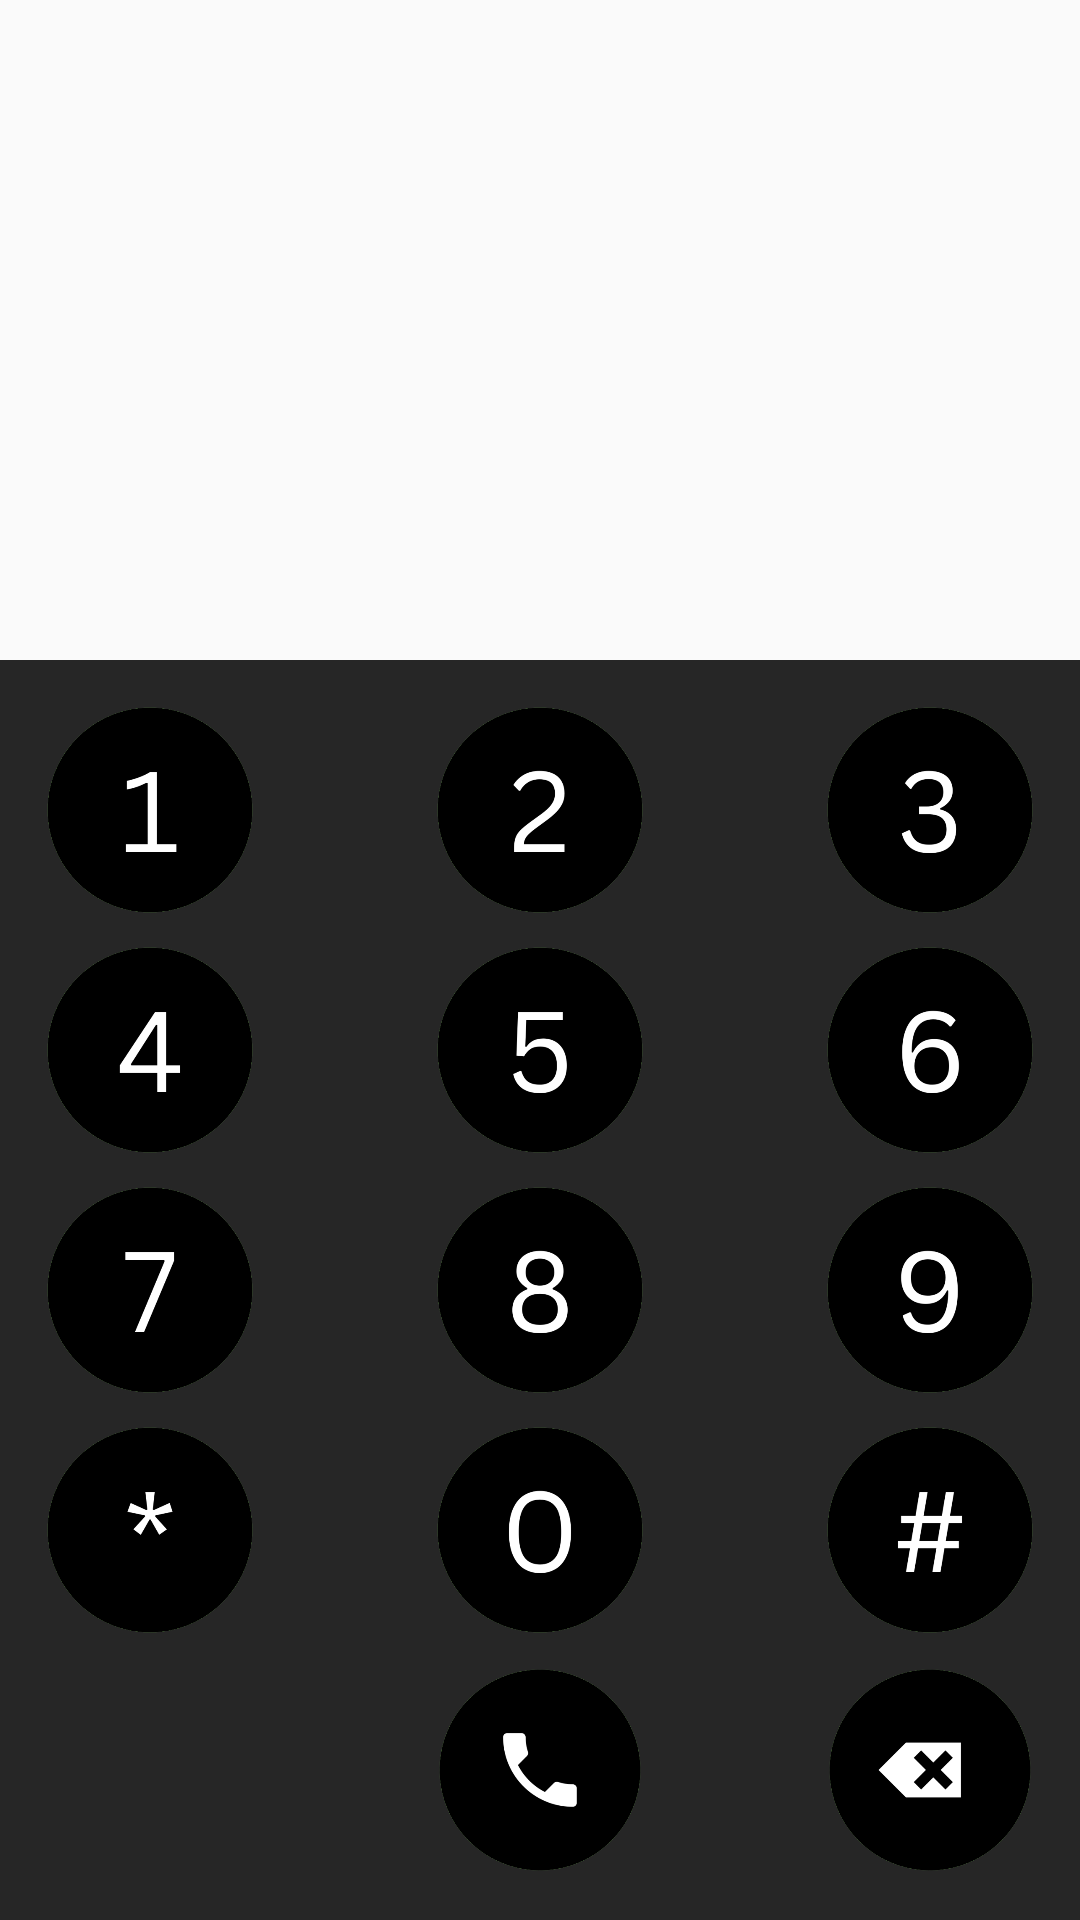

Android layout source for this screen:
<!-- AndroidManifest.xml: application theme Theme.Dialme -->
<!-- res/layout/activity_main2.xml -->
<?xml version="1.0" encoding="utf-8"?>
<RelativeLayout xmlns:android="http://schemas.android.com/apk/res/android"
    android:layout_width="match_parent"
    android:layout_height="match_parent">

    <TextView
        android:id="@+id/inputTxt"
        android:layout_width="match_parent"
        android:layout_height="wrap_content"
        android:layout_above="@+id/buttons"
        android:layout_marginBottom="12dp"
        android:gravity="center"
        android:text=""
        android:textColor="#ffcc66"
        android:textSize="40dp" />

    <LinearLayout
        android:id="@+id/buttons"
        android:layout_width="match_parent"
        android:layout_height="wrap_content"
        android:layout_alignParentBottom="true"
        android:background="#262626"
        android:orientation="vertical">

        <LinearLayout
            android:layout_width="match_parent"
            android:layout_height="wrap_content"
            android:layout_marginTop="10dp"
            android:layout_marginBottom="0dp"
            android:gravity="center"
            android:orientation="horizontal"
            android:paddingTop="5dp"
            android:paddingBottom="5dp">

            <ImageView
                android:id="@+id/btn_one"
                android:layout_width="70dp"
                android:layout_height="70dp"
                android:layout_marginStart="60dp"
                android:layout_marginLeft="60dp"
                android:layout_marginEnd="60dp"
                android:layout_marginRight="60dp"
                android:background="@drawable/one" />

            <ImageView
                android:id="@+id/btn_two"
                android:layout_width="70dp"
                android:layout_height="70dp"
                android:layout_marginRight="60dp"
                android:background="@drawable/two" />

            <ImageView
                android:id="@+id/btn_three"
                android:layout_width="70dp"
                android:layout_height="70dp"
                android:layout_marginRight="60dp"
                android:background="@drawable/three" />

        </LinearLayout>

        <LinearLayout
            android:layout_width="match_parent"
            android:layout_height="wrap_content"
            android:layout_marginTop="0dp"
            android:layout_marginBottom="0dp"
            android:gravity="center"
            android:orientation="horizontal"
            android:paddingTop="5dp"
            android:paddingBottom="5dp">

            <ImageView
                android:id="@+id/btn_four"
                android:layout_width="70dp"
                android:layout_height="70dp"
                android:layout_marginStart="60dp"
                android:layout_marginLeft="60dp"
                android:layout_marginEnd="60dp"
                android:layout_marginRight="60dp"
                android:background="@drawable/four" />

            <ImageView
                android:id="@+id/btn_five"
                android:layout_width="70dp"
                android:layout_height="70dp"
                android:layout_marginRight="60dp"
                android:background="@drawable/five" />

            <ImageView
                android:id="@+id/btn_six"
                android:layout_width="70dp"
                android:layout_height="70dp"
                android:layout_marginRight="60dp"
                android:background="@drawable/six" />

        </LinearLayout>

        <LinearLayout
            android:layout_width="match_parent"
            android:layout_height="wrap_content"
            android:layout_marginTop="0dp"
            android:layout_marginBottom="0dp"
            android:gravity="center"
            android:orientation="horizontal"
            android:paddingTop="5dp"
            android:paddingBottom="5dp">

            <ImageView
                android:id="@+id/btn_seven"
                android:layout_width="70dp"
                android:layout_height="70dp"
                android:layout_marginStart="60dp"
                android:layout_marginLeft="60dp"
                android:layout_marginEnd="60dp"
                android:layout_marginRight="60dp"
                android:background="@drawable/seven" />

            <ImageView
                android:id="@+id/btn_eight"
                android:layout_width="70dp"
                android:layout_height="70dp"
                android:layout_marginRight="60dp"
                android:background="@drawable/eight" />

            <ImageView
                android:id="@+id/btn_nine"
                android:layout_width="70dp"
                android:layout_height="70dp"
                android:layout_marginRight="60dp"
                android:background="@drawable/nine" />

        </LinearLayout>

        <LinearLayout
            android:layout_width="match_parent"
            android:layout_height="wrap_content"
            android:layout_marginTop="0dp"
            android:layout_marginBottom="0dp"
            android:gravity="center"
            android:orientation="horizontal"
            android:paddingTop="5dp"
            android:paddingBottom="5dp">

            <ImageView
                android:id="@+id/btn_str"
                android:layout_width="70dp"
                android:layout_height="70dp"
                android:layout_marginStart="60dp"
                android:layout_marginLeft="60dp"
                android:layout_marginEnd="60dp"
                android:layout_marginRight="60dp"
                android:background="@drawable/astric" />

            <ImageView
                android:id="@+id/btn_zero"
                android:layout_width="70dp"
                android:layout_height="70dp"
                android:layout_marginRight="60dp"
                android:background="@drawable/zero" />

            <ImageView
                android:id="@+id/btn_comm"
                android:layout_width="70dp"
                android:layout_height="70dp"
                android:layout_marginRight="60dp"
                android:background="@drawable/hashtag" />

        </LinearLayout>

        <LinearLayout
            android:layout_width="match_parent"
            android:layout_height="wrap_content"
            android:layout_marginTop="0dp"
            android:layout_marginBottom="10dp"
            android:gravity="center"
            android:orientation="horizontal"
            android:paddingTop="5dp"
            android:paddingBottom="5dp">

            <ImageView
                android:layout_width="70dp"
                android:layout_height="70dp"
                android:layout_marginStart="60dp"
                android:layout_marginLeft="60dp"
                android:layout_marginEnd="60dp"
                android:layout_marginRight="60dp"
                android:background="@drawable/call_cir"
                android:visibility="invisible" />

            <ImageView
                android:id="@+id/btn_call"
                android:layout_width="70dp"
                android:layout_height="70dp"
                android:layout_marginRight="60dp"
                android:background="@drawable/call_cir" />

            <ImageView
                android:id="@+id/btn_cross"
                android:layout_width="70dp"
                android:layout_height="70dp"
                android:layout_marginRight="60dp"
                android:background="@drawable/cross"
                android:visibility="visible" />

        </LinearLayout>

    </LinearLayout>

</RelativeLayout>
<!-- resources referenced by this layout -->
<resources>
  <!-- drawable astric: png bitmap (drawable, 27411 bytes) -->
  <!-- drawable call_cir: png bitmap (drawable, 28728 bytes) -->
  <!-- drawable cross: png bitmap (drawable, 28513 bytes) -->
  <!-- drawable eight: png bitmap (drawable, 32205 bytes) -->
  <!-- drawable five: png bitmap (drawable, 30840 bytes) -->
  <!-- drawable four: png bitmap (drawable, 27581 bytes) -->
  <!-- drawable hashtag: png bitmap (drawable, 31124 bytes) -->
  <!-- drawable nine: png bitmap (drawable, 33043 bytes) -->
  <!-- drawable one: png bitmap (drawable, 24757 bytes) -->
  <!-- drawable seven: png bitmap (drawable, 27832 bytes) -->
  <!-- drawable six: png bitmap (drawable, 32915 bytes) -->
  <!-- drawable three: png bitmap (drawable, 30479 bytes) -->
  <!-- drawable two: png bitmap (drawable, 29712 bytes) -->
  <!-- drawable zero: png bitmap (drawable, 32849 bytes) -->
  <style name="Theme.Dialme" parent="Theme.AppCompat.DayNight.DarkActionBar">
          
          <item name="colorPrimary">@color/purple_500</item>
          <item name="colorPrimaryVariant">@color/purple_700</item>
          <item name="colorOnPrimary">@color/white</item>
          
          <item name="colorSecondary">@color/teal_200</item>
          <item name="colorSecondaryVariant">@color/teal_700</item>
          <item name="colorOnSecondary">@color/black</item>
          
          <item name="android:statusBarColor">?attr/colorPrimaryVariant</item>
          
      </style>
  <color name="purple_500">#FF6200EE</color>
  <color name="purple_700">#FF3700B3</color>
  <color name="white">#FFFFFFFF</color>
  <color name="teal_200">#FF03DAC5</color>
  <color name="teal_700">#FF018786</color>
  <color name="black">#FF000000</color>
</resources>
